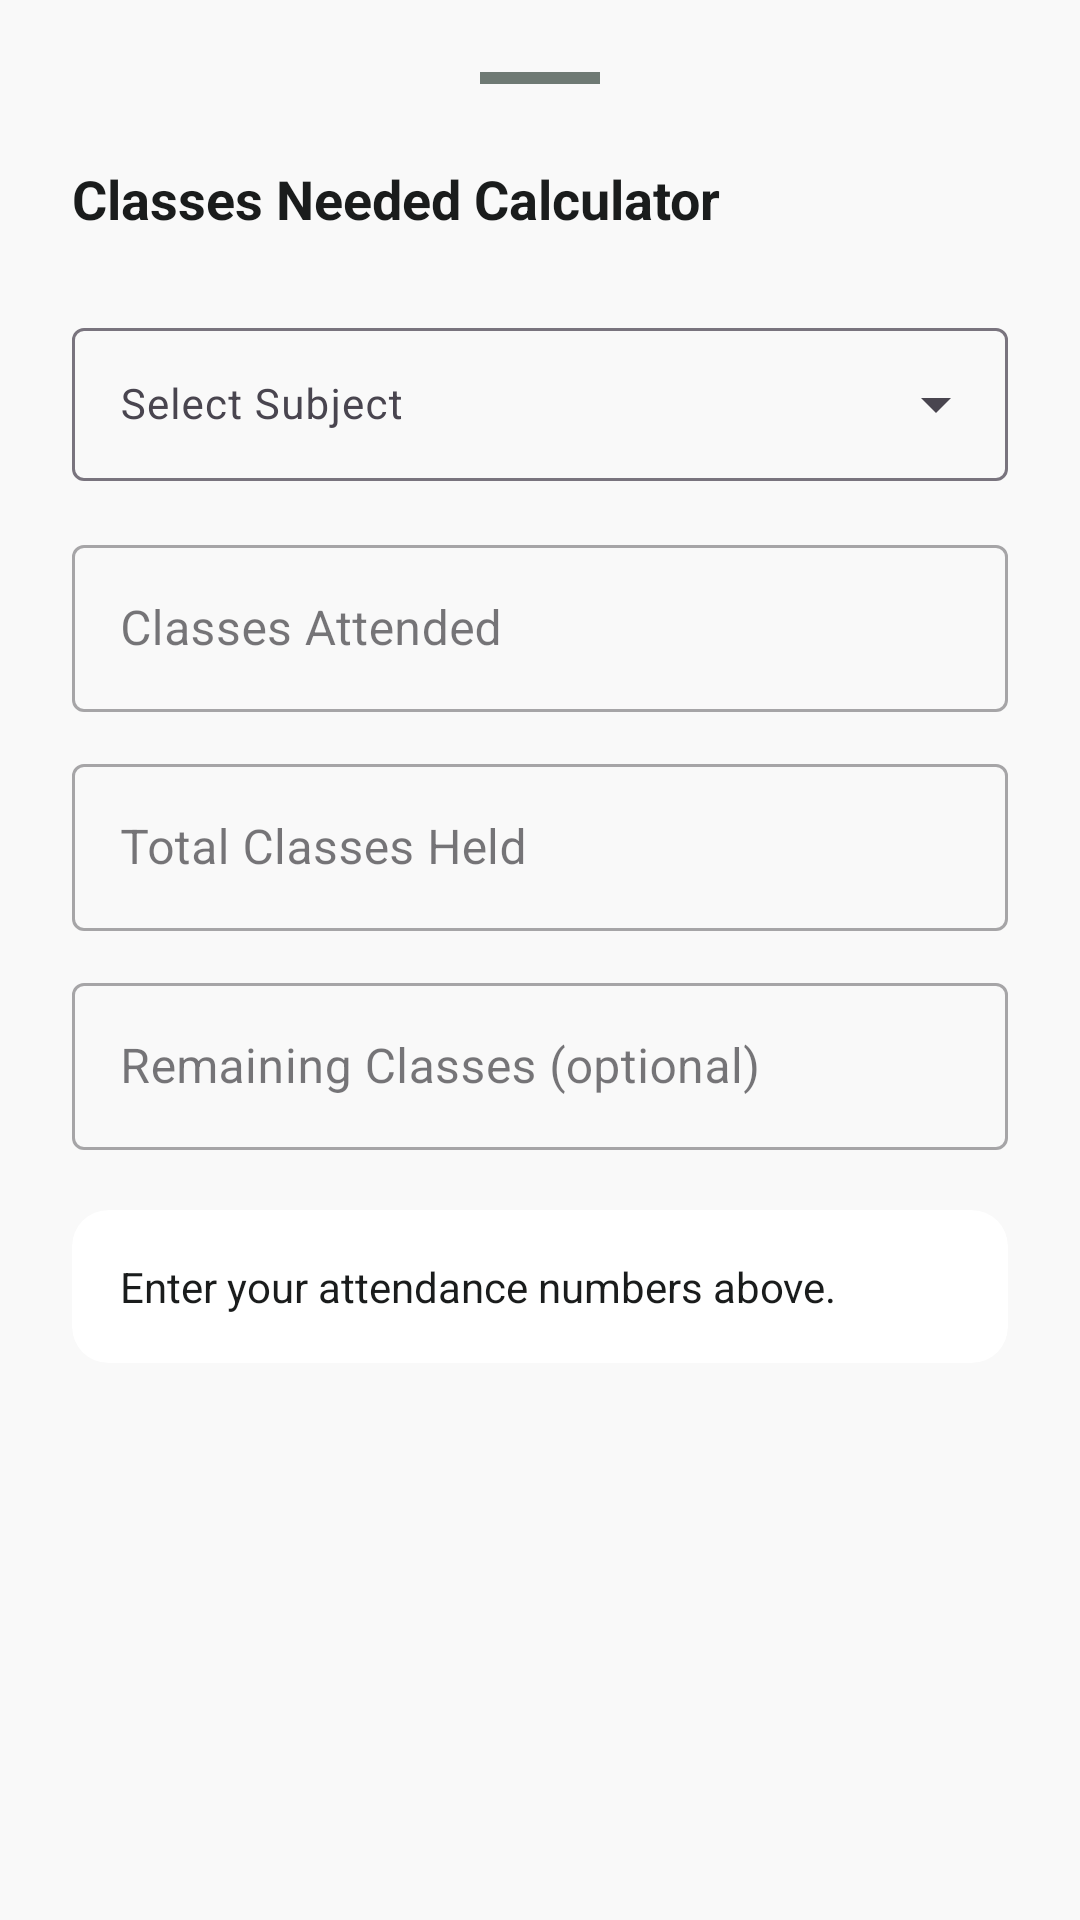

This screen was rendered from an Android layout file. Write that file and the resources it references.
<!-- AndroidManifest.xml: application theme Theme.AttendEase -->
<!-- res/layout/bottom_sheet_classes_needed.xml -->
<?xml version="1.0" encoding="utf-8"?>
<LinearLayout xmlns:android="http://schemas.android.com/apk/res/android"
    xmlns:app="http://schemas.android.com/apk/res-auto"
    android:layout_width="match_parent"
    android:layout_height="wrap_content"
    android:orientation="vertical"
    android:padding="24dp">

    
    <View
        android:layout_width="40dp"
        android:layout_height="4dp"
        android:layout_gravity="center_horizontal"
        android:layout_marginBottom="20dp"
        android:background="@color/outline" />

    <androidx.constraintlayout.widget.ConstraintLayout
        android:layout_width="match_parent"
        android:layout_height="wrap_content"
        android:layout_marginBottom="20dp">

        <TextView
            android:layout_width="0dp"
            android:layout_height="wrap_content"
            android:text="Classes Needed Calculator"
            android:textColor="@color/on_background"
            android:textSize="18sp"
            android:textStyle="bold"
            app:layout_constraintBottom_toBottomOf="parent"
            app:layout_constraintEnd_toStartOf="@id/close_button"
            app:layout_constraintStart_toStartOf="parent"
            app:layout_constraintTop_toTopOf="parent" />

        <ImageButton
            android:id="@+id/close_button"
            android:layout_width="36dp"
            android:layout_height="36dp"
            android:background="?attr/selectableItemBackgroundBorderless"
            android:src="@drawable/ic_close"
            app:layout_constraintBottom_toBottomOf="parent"
            app:layout_constraintEnd_toEndOf="parent"
            app:layout_constraintTop_toTopOf="parent"
            app:tint="@color/on_surface_variant" />

    </androidx.constraintlayout.widget.ConstraintLayout>

    
    <com.google.android.material.textfield.TextInputLayout
        android:id="@+id/subject_picker_layout"
        android:layout_width="match_parent"
        android:layout_height="wrap_content"
        android:layout_marginBottom="16dp"
        android:hint="Select Subject"
        style="@style/Widget.Material3.TextInputLayout.OutlinedBox.ExposedDropdownMenu">
        <AutoCompleteTextView
            android:id="@+id/subject_auto_complete"
            android:layout_width="match_parent"
            android:layout_height="wrap_content"
            android:background="@null"
            android:inputType="none"
            android:padding="16dp"
            android:textSize="14sp" />
    </com.google.android.material.textfield.TextInputLayout>

    
    <com.google.android.material.textfield.TextInputLayout
        android:layout_width="match_parent"
        android:layout_height="wrap_content"
        android:hint="Classes Attended"
        style="@style/Widget.MaterialComponents.TextInputLayout.OutlinedBox">
        <com.google.android.material.textfield.TextInputEditText
            android:id="@+id/attended_edit_text"
            android:layout_width="match_parent"
            android:layout_height="wrap_content"
            android:inputType="number" />
    </com.google.android.material.textfield.TextInputLayout>

    <com.google.android.material.textfield.TextInputLayout
        android:layout_width="match_parent"
        android:layout_height="wrap_content"
        android:layout_marginTop="12dp"
        android:hint="Total Classes Held"
        style="@style/Widget.MaterialComponents.TextInputLayout.OutlinedBox">
        <com.google.android.material.textfield.TextInputEditText
            android:id="@+id/total_edit_text"
            android:layout_width="match_parent"
            android:layout_height="wrap_content"
            android:inputType="number" />
    </com.google.android.material.textfield.TextInputLayout>

    <com.google.android.material.textfield.TextInputLayout
        android:layout_width="match_parent"
        android:layout_height="wrap_content"
        android:layout_marginTop="12dp"
        android:hint="Remaining Classes (optional)"
        style="@style/Widget.MaterialComponents.TextInputLayout.OutlinedBox">
        <com.google.android.material.textfield.TextInputEditText
            android:id="@+id/remaining_edit_text"
            android:layout_width="match_parent"
            android:layout_height="wrap_content"
            android:inputType="number" />
    </com.google.android.material.textfield.TextInputLayout>

    
    <com.google.android.material.card.MaterialCardView
        android:layout_width="match_parent"
        android:layout_height="wrap_content"
        android:layout_marginTop="20dp"
        app:cardBackgroundColor="@color/surface_container_lowest"
        app:cardCornerRadius="12dp"
        app:strokeWidth="0dp">
        <TextView
            android:id="@+id/result_text"
            android:layout_width="match_parent"
            android:layout_height="wrap_content"
            android:padding="16dp"
            android:text="Enter your attendance numbers above."
            android:textColor="@color/on_background"
            android:textSize="14sp"
            android:lineSpacingMultiplier="1.4" />
    </com.google.android.material.card.MaterialCardView>

</LinearLayout>
<!-- resources referenced by this layout -->
<resources>
  <color name="on_background">#1A1C1C</color>
  <color name="on_surface_variant">#3F4944</color>
  <color name="outline">#6F7A74</color>
  <color name="surface_container_lowest">#FFFFFF</color>
  <style name="Theme.AttendEase" parent="Base.Theme.AttendEase" />
  <style name="Base.Theme.AttendEase" parent="Theme.Material3.DayNight.NoActionBar">
          
          <item name="colorPrimary">@color/primary</item>
          <item name="colorOnPrimary">@color/on_primary</item>
          <item name="colorPrimaryContainer">@color/primary_container</item>
          <item name="colorOnPrimaryContainer">@color/on_primary_container</item>
  
          <item name="colorSecondary">@color/secondary</item>
          <item name="colorOnSecondary">@color/on_secondary</item>
          <item name="colorSecondaryContainer">@color/secondary_container</item>
  
          <item name="android:statusBarColor">@color/white</item>
          <item name="android:windowLightStatusBar" tools:targetApi="m">true</item>
  
          <item name="android:windowBackground">@color/background</item>
      </style>
  <color name="primary">#005440</color>
  <color name="on_primary">#FFFFFF</color>
  <color name="primary_container">#0F6E56</color>
  <color name="on_primary_container">#9AEDCF</color>
  <color name="secondary">#476459</color>
  <color name="on_secondary">#FFFFFF</color>
  <color name="secondary_container">#C9EADB</color>
  <color name="white">#FFFFFFFF</color>
  <color name="background">#F9F9F9</color>
</resources>
